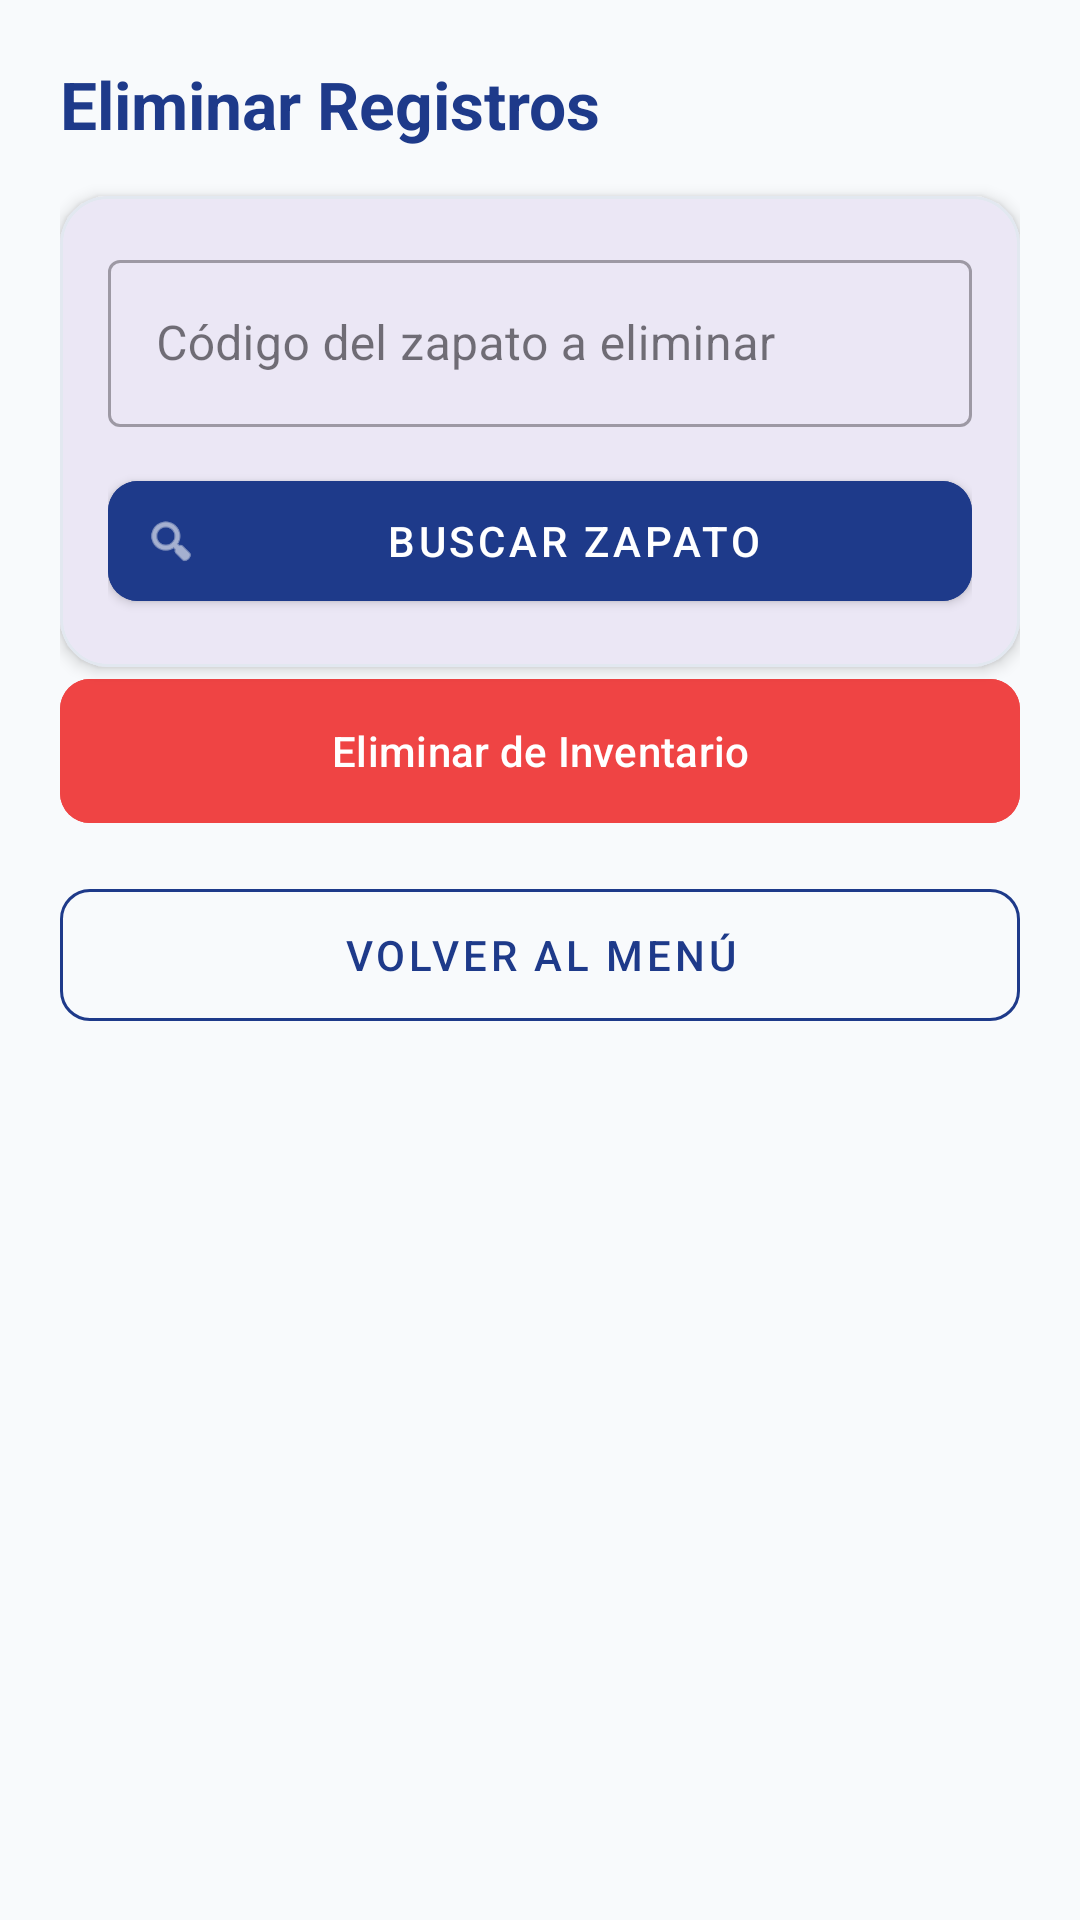

Reconstruct the res/layout file that produces this screen, plus the resources it refers to.
<!-- AndroidManifest.xml: application theme Theme.Parcial03 -->
<!-- res/layout/activity_eliminar.xml -->
<?xml version="1.0" encoding="utf-8"?>
<ScrollView xmlns:android="http://schemas.android.com/apk/res/android"
    xmlns:app="http://schemas.android.com/apk/res-auto"
    android:layout_width="match_parent"
    android:layout_height="match_parent"
    android:fillViewport="true"
    android:background="@color/bg_light">

    <LinearLayout
        android:layout_width="match_parent"
        android:layout_height="wrap_content"
        android:orientation="vertical"
        android:padding="20dp">

        <TextView
            android:id="@+id/tvTituloEliminar"
            android:layout_width="wrap_content"
            android:layout_height="wrap_content"
            android:text="@string/titulo_eliminar"
            android:textColor="@color/primary_navy"
            android:textSize="22sp"
            android:textStyle="bold" />

        
        <com.google.android.material.card.MaterialCardView
            android:id="@+id/cvBusquedaEliminar"
            android:layout_width="match_parent"
            android:layout_height="wrap_content"
            android:layout_marginTop="16dp"
            app:cardCornerRadius="16dp"
            app:cardElevation="3dp"
            app:strokeColor="@color/border_light"
            app:strokeWidth="1dp">

            <LinearLayout
                android:layout_width="match_parent"
                android:layout_height="wrap_content"
                android:orientation="vertical"
                android:padding="16dp">

                <com.google.android.material.textfield.TextInputLayout
                    android:id="@+id/tilCodigoBuscar"
                    style="@style/Widget.MaterialComponents.TextInputLayout.OutlinedBox"
                    android:layout_width="match_parent"
                    android:layout_height="wrap_content"
                    android:hint="Código del zapato a eliminar">

                    <com.google.android.material.textfield.TextInputEditText
                        android:id="@+id/etCodigoBuscar"
                        android:layout_width="match_parent"
                        android:layout_height="wrap_content"
                        android:inputType="textCapCharacters"
                        android:maxLines="1" />
                </com.google.android.material.textfield.TextInputLayout>

                <com.google.android.material.button.MaterialButton
                    android:id="@+id/btnBuscar"
                    style="@style/Widget.MaterialComponents.Button.Icon"
                    android:layout_width="match_parent"
                    android:layout_height="52dp"
                    android:layout_marginTop="12dp"
                    android:backgroundTint="@color/primary_navy"
                    android:text="@string/btn_buscar"
                    android:textColor="@color/white"
                    app:cornerRadius="10dp"
                    app:icon="@android:drawable/ic_menu_search" />
            </LinearLayout>
        </com.google.android.material.card.MaterialCardView>

        
        <com.google.android.material.card.MaterialCardView
            android:id="@+id/cvDetallesEliminar"
            android:layout_width="match_parent"
            android:layout_height="wrap_content"
            android:layout_marginTop="16dp"
            android:layout_marginBottom="20dp"
            android:visibility="gone"
            app:cardCornerRadius="16dp"
            app:cardElevation="3dp"
            app:strokeColor="@color/status_error"
            app:strokeWidth="1dp">

            <LinearLayout
                android:layout_width="match_parent"
                android:layout_height="wrap_content"
                android:orientation="vertical"
                android:padding="20dp">

                <TextView
                    android:id="@+id/tvSubtituloDetalle"
                    android:layout_width="wrap_content"
                    android:layout_height="wrap_content"
                    android:text="Detalle del Producto Encontrado"
                    android:textColor="@color/status_error"
                    android:textSize="16sp"
                    android:textStyle="bold" />

                <View
                    android:layout_width="match_parent"
                    android:layout_height="1dp"
                    android:layout_marginVertical="10dp"
                    android:background="@color/border_light" />

                <TextView
                    android:id="@+id/tvDetalleCodigo"
                    android:layout_width="wrap_content"
                    android:layout_height="wrap_content"
                    android:textColor="@color/text_primary"
                    android:textSize="15sp"
                    android:textStyle="bold" />

                <TextView
                    android:id="@+id/tvDetalleMarcaModelo"
                    android:layout_width="wrap_content"
                    android:layout_height="wrap_content"
                    android:layout_marginTop="4dp"
                    android:textColor="@color/text_primary"
                    android:textSize="15sp" />

                <TextView
                    android:id="@+id/tvDetalleTallaPrecio"
                    android:layout_width="wrap_content"
                    android:layout_height="wrap_content"
                    android:layout_marginTop="4dp"
                    android:textColor="@color/text_secondary"
                    android:textSize="14sp" />

                <TextView
                    android:id="@+id/tvDetalleCantidad"
                    android:layout_width="wrap_content"
                    android:layout_height="wrap_content"
                    android:layout_marginTop="4dp"
                    android:textColor="@color/text_secondary"
                    android:textSize="14sp" />

                
                <LinearLayout
                    android:layout_width="match_parent"
                    android:layout_height="wrap_content"
                    android:layout_marginTop="12dp"
                    android:background="#FEF2F2"
                    android:orientation="vertical"
                    android:padding="12dp">

                    <TextView
                        android:id="@+id/tvDetalleSubtotal"
                        android:layout_width="wrap_content"
                        android:layout_height="wrap_content"
                        android:textColor="@color/text_secondary"
                        android:textSize="13sp" />

                    <TextView
                        android:id="@+id/tvDetalleDescuento"
                        android:layout_width="wrap_content"
                        android:layout_height="wrap_content"
                        android:textColor="@color/accent_orange"
                        android:textSize="13sp" />

                    <TextView
                        android:id="@+id/tvDetalleIVA"
                        android:layout_width="wrap_content"
                        android:layout_height="wrap_content"
                        android:textColor="@color/text_secondary"
                        android:textSize="13sp" />

                    <TextView
                        android:id="@+id/tvDetalleTotal"
                        android:layout_width="wrap_content"
                        android:layout_height="wrap_content"
                        android:layout_marginTop="4dp"
                        android:textColor="@color/status_error"
                        android:textSize="15sp"
                        android:textStyle="bold" />
                </LinearLayout>

            </LinearLayout>
        </com.google.android.material.card.MaterialCardView>

        
        <com.google.android.material.button.MaterialButton
            android:id="@+id/btnEliminarConfirmar"
            android:layout_width="match_parent"
            android:layout_height="56dp"
            android:backgroundTint="@color/status_error"
            android:enabled="false"
            android:text="@string/btn_eliminar_confirmar"
            android:textColor="@color/white"
            app:cornerRadius="10dp" />

        
        <com.google.android.material.button.MaterialButton
            android:id="@+id/btnRegresar"
            style="@style/Widget.MaterialComponents.Button.OutlinedButton"
            android:layout_width="match_parent"
            android:layout_height="56dp"
            android:layout_marginTop="12dp"
            android:text="@string/btn_regresar"
            android:textColor="@color/primary_navy"
            app:cornerRadius="10dp"
            app:strokeColor="@color/primary_navy" />

    </LinearLayout>
</ScrollView>
<!-- resources referenced by this layout -->
<resources>
  <color name="accent_orange">#FF6B00</color>
  <color name="bg_light">#F8FAFC</color>
  <color name="border_light">#E2E8F0</color>
  <color name="primary_navy">#1E3A8A</color>
  <color name="status_error">#EF4444</color>
  <color name="text_primary">#0F172A</color>
  <color name="text_secondary">#475569</color>
  <color name="white">#FFFFFFFF</color>
  <string name="btn_buscar">Buscar Zapato</string>
  <string name="btn_eliminar_confirmar">Eliminar de Inventario</string>
  <string name="btn_regresar">Volver al Menú</string>
  <string name="titulo_eliminar">Eliminar Registros</string>
  <style name="Theme.Parcial03" parent="Base.Theme.Parcial03" />
  <style name="Base.Theme.Parcial03" parent="Theme.Material3.DayNight.NoActionBar">
          <item name="colorPrimary">@color/primary_navy</item>
          <item name="colorOnPrimary">@color/white</item>
          <item name="colorPrimaryContainer">@color/primary_dark</item>
          <item name="colorSecondary">@color/accent_orange</item>
          <item name="colorOnSecondary">@color/white</item>
          <item name="android:statusBarColor">@color/primary_navy</item>
          <item name="android:windowBackground">@color/bg_light</item>
      </style>
  <color name="primary_dark">#0F172A</color>
</resources>
